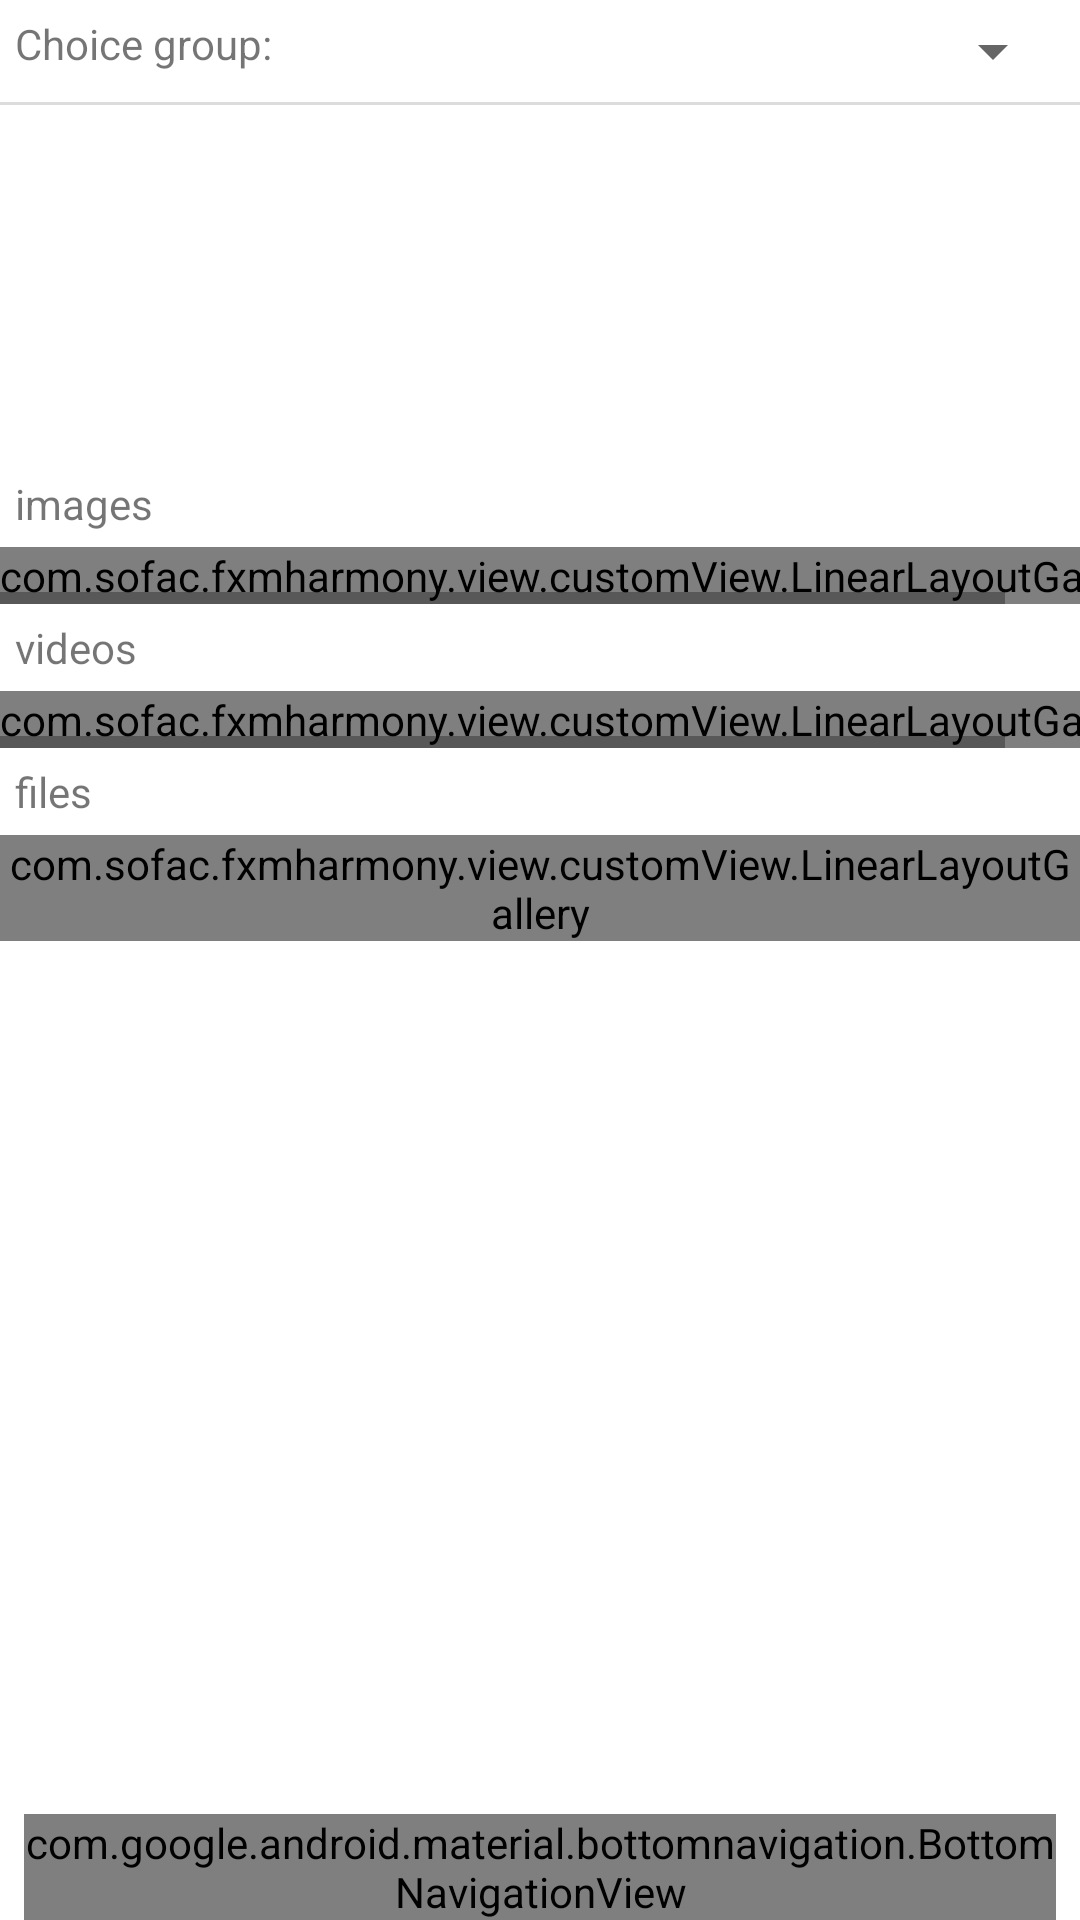

Layout XML and referenced resources for this Android screen:
<!-- AndroidManifest.xml: application theme AppTheme -->
<!-- res/layout/create_post_message.xml -->
<?xml version="1.0" encoding="utf-8"?>
<android.support.constraint.ConstraintLayout xmlns:android="http://schemas.android.com/apk/res/android"
    xmlns:app="http://schemas.android.com/apk/res-auto"
    xmlns:tools="http://schemas.android.com/tools"
    android:layout_width="match_parent"
    android:layout_height="match_parent"
    android:background="#ffffff"
    android:focusableInTouchMode="true"
    android:orientation="vertical"
    tools:context="com.sofac.fxmharmony.view.CreatePost">

    <ScrollView
        android:layout_width="match_parent"
        android:layout_height="wrap_content">

        <LinearLayout
            android:layout_width="match_parent"
            android:layout_height="wrap_content"
            android:background="#ffffff"
            android:orientation="vertical">

            <LinearLayout
                android:layout_width="match_parent"
                android:layout_height="wrap_content"
                android:background="#ffffff"
                android:orientation="horizontal">

                <TextView
                    android:layout_width="wrap_content"
                    android:layout_height="wrap_content"
                    android:layout_margin="5dp"
                    android:text="Choice group: " />


                <Spinner
                    android:id="@+id/spinner_create_post"
                    android:layout_width="0dp"
                    android:layout_weight="1"
                    android:layout_height="wrap_content"
                    android:layout_margin="5dp" />

            </LinearLayout>

            <View
                android:layout_width="match_parent"
                android:layout_height="1dp"
                android:layout_marginLeft="0dp"
                android:layout_marginRight="0dp"
                android:background="#dcdcdc" />

            <EditText
                android:id="@+id/post_text_input"
                android:layout_width="match_parent"
                android:layout_height="wrap_content"
                android:background="#ffffff"
                android:gravity="top"
                android:inputType="textMultiLine"
                android:lines="6"
                android:minLines="5"
                android:padding="5dp"

                android:textAppearance="?android:attr/textAppearanceMedium" />

            <TextView
                android:id="@+id/image_gallery_name"
                android:layout_width="match_parent"
                android:layout_height="wrap_content"
                android:padding="5dp"
                android:text="@string/images" />

            <HorizontalScrollView
                android:id="@+id/horizontal_image_scroll"
                android:layout_width="match_parent"
                android:layout_height="wrap_content">

                <com.sofac.fxmharmony.view.customView.LinearLayoutGallery
                    android:id="@+id/image_gallery_layout"
                    android:layout_width="wrap_content"
                    android:layout_height="wrap_content"
                    android:orientation="horizontal">

                </com.sofac.fxmharmony.view.customView.LinearLayoutGallery>

            </HorizontalScrollView>

            <TextView
                android:id="@+id/video_gallery_name"
                android:layout_width="match_parent"
                android:layout_height="wrap_content"
                android:padding="5dp"
                android:text="@string/videos" />

            <HorizontalScrollView
                android:id="@+id/horizontal_video_scroll"
                android:layout_width="match_parent"
                android:layout_height="wrap_content">

                <com.sofac.fxmharmony.view.customView.LinearLayoutGallery
                    android:id="@+id/video_gallery_layout"
                    android:layout_width="wrap_content"
                    android:layout_height="wrap_content"
                    android:orientation="horizontal">

                </com.sofac.fxmharmony.view.customView.LinearLayoutGallery>

            </HorizontalScrollView>

            <TextView
                android:id="@+id/file_gallery_name"
                android:layout_width="match_parent"
                android:layout_height="wrap_content"
                android:padding="5dp"
                android:text="@string/files" />

            <com.sofac.fxmharmony.view.customView.LinearLayoutGallery
                android:id="@+id/file_gallery_layout"
                android:layout_width="match_parent"
                android:layout_height="wrap_content"
                android:orientation="vertical">

            </com.sofac.fxmharmony.view.customView.LinearLayoutGallery>

        </LinearLayout>
    </ScrollView>

    <android.support.design.widget.BottomNavigationView
        android:id="@+id/bottom_navigation"
        android:layout_width="0dp"
        android:layout_height="wrap_content"
        android:layout_alignParentBottom="true"
        android:layout_marginEnd="8dp"
        android:layout_marginLeft="8dp"
        android:layout_marginRight="8dp"
        android:layout_marginStart="8dp"
        app:itemBackground="@color/colorPrimary"
        app:itemIconTint="@color/colorWhite"
        app:itemTextColor="@color/colorWhite"
        app:layout_constraintBottom_toBottomOf="parent"
        app:layout_constraintLeft_toLeftOf="parent"
        app:layout_constraintRight_toRightOf="parent"
        app:menu="@menu/menu_change_post_bottom" />

</android.support.constraint.ConstraintLayout>
<!-- resources referenced by this layout -->
<resources>
  <color name="colorPrimary">#1d9db4</color>
  <color name="colorWhite">#ffffff</color>
  <string name="files">files</string>
  <string name="images">images</string>
  
      /* Login Activity */
  <string name="videos">videos</string>
  <style name="AppTheme" parent="Theme.AppCompat.Light.DarkActionBar">
          
          <item name="colorPrimary">@color/colorPrimary</item>
          <item name="colorPrimaryDark">@color/colorPrimaryDark</item>
          <item name="colorAccent">@color/colorAccent</item>
      </style>
  <color name="colorPrimaryDark">#064c58</color>
  <color name="colorAccent">#0d7689</color>
</resources>
